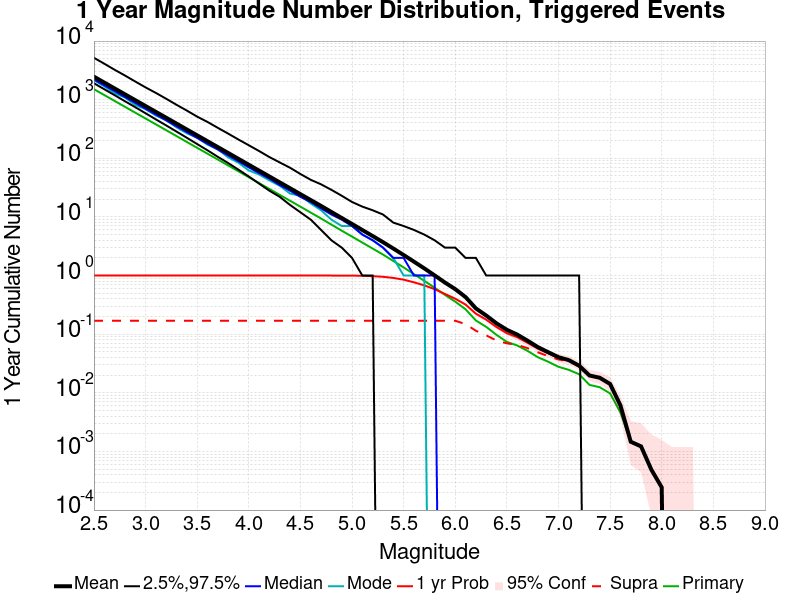

The table this chart was drawn from, first rows:
Mag, Mean, 2.5 %ile, 97.5 %ile, Median, Mode, 1 yr Probability, 1 yr Supra-Seis Prob, Primary Aftershocks Mean
2.5, 2467, 1906, 5179, 2215, 2144, 1.0, 0.1698, 1510
2.6, 1960, 1508, 4111, 1758, 1687, 1.0, 0.1698, 1200
2.7, 1556, 1194, 3241, 1398, 1283, 1.0, 0.1698, 953
2.8, 1236, 942.0, 2585, 1110, 1090, 1.0, 0.1698, 756.8
2.9, 981.1, 745.0, 2043, 882.0, 810.0, 1.0, 0.1698, 601.1
3.0, 779.4, 587.0, 1620, 700.0, 690.0, 1.0, 0.1698, 477.4
3.1, 619, 461.0, 1304, 558.0, 536.0, 1.0, 0.1698, 379.3
3.2, 491.7, 364.0, 1037, 444.0, 446.0, 1.0, 0.1698, 301.3
3.3, 390.6, 286.0, 818.0, 352.0, 337.0, 1.0, 0.1698, 239.3
3.4, 310.1, 224.0, 652.0, 280.0, 267.0, 1.0, 0.1698, 189.9
3.5, 246.3, 175.0, 514.0, 223.0, 225.0, 1.0, 0.1698, 150.9
3.6, 195.7, 137.0, 417.0, 177.0, 171.0, 1.0, 0.1698, 119.9
3.7, 155.4, 106.0, 331.0, 141.0, 143.0, 1.0, 0.1698, 95.24
3.8, 123.3, 83.0, 264.0, 112.0, 104.0, 1.0, 0.1698, 75.58
3.9, 97.82, 64.0, 209.0, 89.0, 84.0, 1.0, 0.1698, 59.99
4.0, 77.63, 49.0, 167.0, 70.0, 62.0, 1.0, 0.1698, 47.58
4.1, 61.62, 37.0, 133.0, 56.0, 53.0, 1.0, 0.1698, 37.79
4.2, 48.94, 28.0, 105.0, 45.0, 42.0, 1.0, 0.1698, 29.98
4.3, 38.81, 22.0, 85.0, 35.0, 34.0, 1.0, 0.1698, 23.76
4.4, 30.85, 16.0, 69.0, 28.0, 25.0, 1.0, 0.1698, 18.88
4.5, 24.45, 12.0, 54.0, 22.0, 23.0, 1.0, 0.1698, 14.97
4.6, 19.41, 9.0, 43.0, 18.0, 17.0, 1.0, 0.1698, 11.87
4.7, 15.41, 6.0, 36.0, 14.0, 13.0, 1.0, 0.1698, 9.41
4.8, 12.16, 4.0, 29.0, 11.0, 9.0, 1.0, 0.1698, 7.4
4.9, 9.595, 3.0, 23.0, 9.0, 7.0, 0.9998, 0.1698, 5.831
5.0, 7.588, 2.0, 18.0, 7.0, 7.0, 0.9971, 0.1698, 4.619
5.1, 5.982, 1.0, 15.0, 5.0, 5.0, 0.992, 0.1698, 3.652
5.2, 4.721, 1.0, 13.0, 4.0, 4.0, 0.9763, 0.1698, 2.888
5.3, 3.714, 0.0, 11.0, 3.0, 3.0, 0.9529, 0.1698, 2.281
5.4, 2.892, 0.0, 8.0, 2.0, 2.0, 0.9115, 0.1698, 1.775
5.5, 2.242, 0.0, 7.0, 2.0, 1.0, 0.8512, 0.1698, 1.376
5.6, 1.726, 0.0, 6.0, 1.0, 1.0, 0.7666, 0.1698, 1.057
5.7, 1.326, 0.0, 5.0, 1.0, 1.0, 0.6807, 0.1698, 0.8122
5.8, 1.008, 0.0, 4.0, 1.0, 0.0, 0.5859, 0.1698, 0.6217
5.9, 0.761, 0.0, 3.0, 0.0, 0.0, 0.4849, 0.1698, 0.4683
6.0, 0.5866, 0.0, 3.0, 0.0, 0.0, 0.4034, 0.1695, 0.359
6.1, 0.4298, 0.0, 2.0, 0.0, 0.0, 0.3198, 0.1485, 0.2659
6.2, 0.2751, 0.0, 2.0, 0.0, 0.0, 0.2234, 0.1144, 0.1712
6.3, 0.208, 0.0, 1.0, 0.0, 0.0, 0.1768, 0.09537, 0.1332
6.4, 0.1529, 0.0, 1.0, 0.0, 0.0, 0.1322, 0.07805, 0.09732
6.5, 0.1188, 0.0, 1.0, 0.0, 0.0, 0.1039, 0.06976, 0.0739
6.6, 0.09854, 0.0, 1.0, 0.0, 0.0, 0.08902, 0.06585, 0.06415
6.7, 0.07756, 0.0, 1.0, 0.0, 0.0, 0.07146, 0.0578, 0.05195
6.8, 0.06024, 0.0, 1.0, 0.0, 0.0, 0.05683, 0.04902, 0.04049
6.9, 0.04927, 0.0, 1.0, 0.0, 0.0, 0.04732, 0.0422, 0.0339
7.0, 0.04049, 0.0, 1.0, 0.0, 0.0, 0.03927, 0.03707, 0.0278
7.1, 0.0361, 0.0, 1.0, 0.0, 0.0, 0.03561, 0.03439, 0.02463
7.2, 0.02902, 0.0, 1.0, 0.0, 0.0, 0.02902, 0.02829, 0.02073
7.3, 0.01976, 0.0, 0.0, 0.0, 0.0, 0.01976, 0.01951, 0.01366
7.4, 0.01805, 0.0, 0.0, 0.0, 0.0, 0.01805, 0.01805, 0.01244
7.5, 0.01415, 0.0, 0.0, 0.0, 0.0, 0.01415, 0.01415, 0.009756
7.6, 0.006098, 0.0, 0.0, 0.0, 0.0, 0.006098, 0.006098, 0.004634
7.7, 0.001463, 0.0, 0.0, 0.0, 0.0, 0.001463, 0.001463, 0.001463
7.8, 0.00122, 0.0, 0.0, 0.0, 0.0, 0.00122, 0.00122, 0.00122
7.9, 4.8780488E-4, 0.0, 0.0, 0.0, 0.0, 4.8780488E-4, 4.8780488E-4, 4.8780488E-4
8.0, 2.4390244E-4, 0.0, 0.0, 0.0, 0.0, 2.4390244E-4, 2.4390244E-4, 2.4390244E-4
8.1, 0.0, 0.0, 0.0, 0.0, 0.0, 0.0, 0.0, 0.0
8.2, 0.0, 0.0, 0.0, 0.0, 0.0, 0.0, 0.0, 0.0
8.3, 0.0, 0.0, 0.0, 0.0, 0.0, 0.0, 0.0, 0.0
8.4, 0.0, 0.0, 0.0, 0.0, 0.0, 0.0, 0.0, 0.0
... 6 more rows
